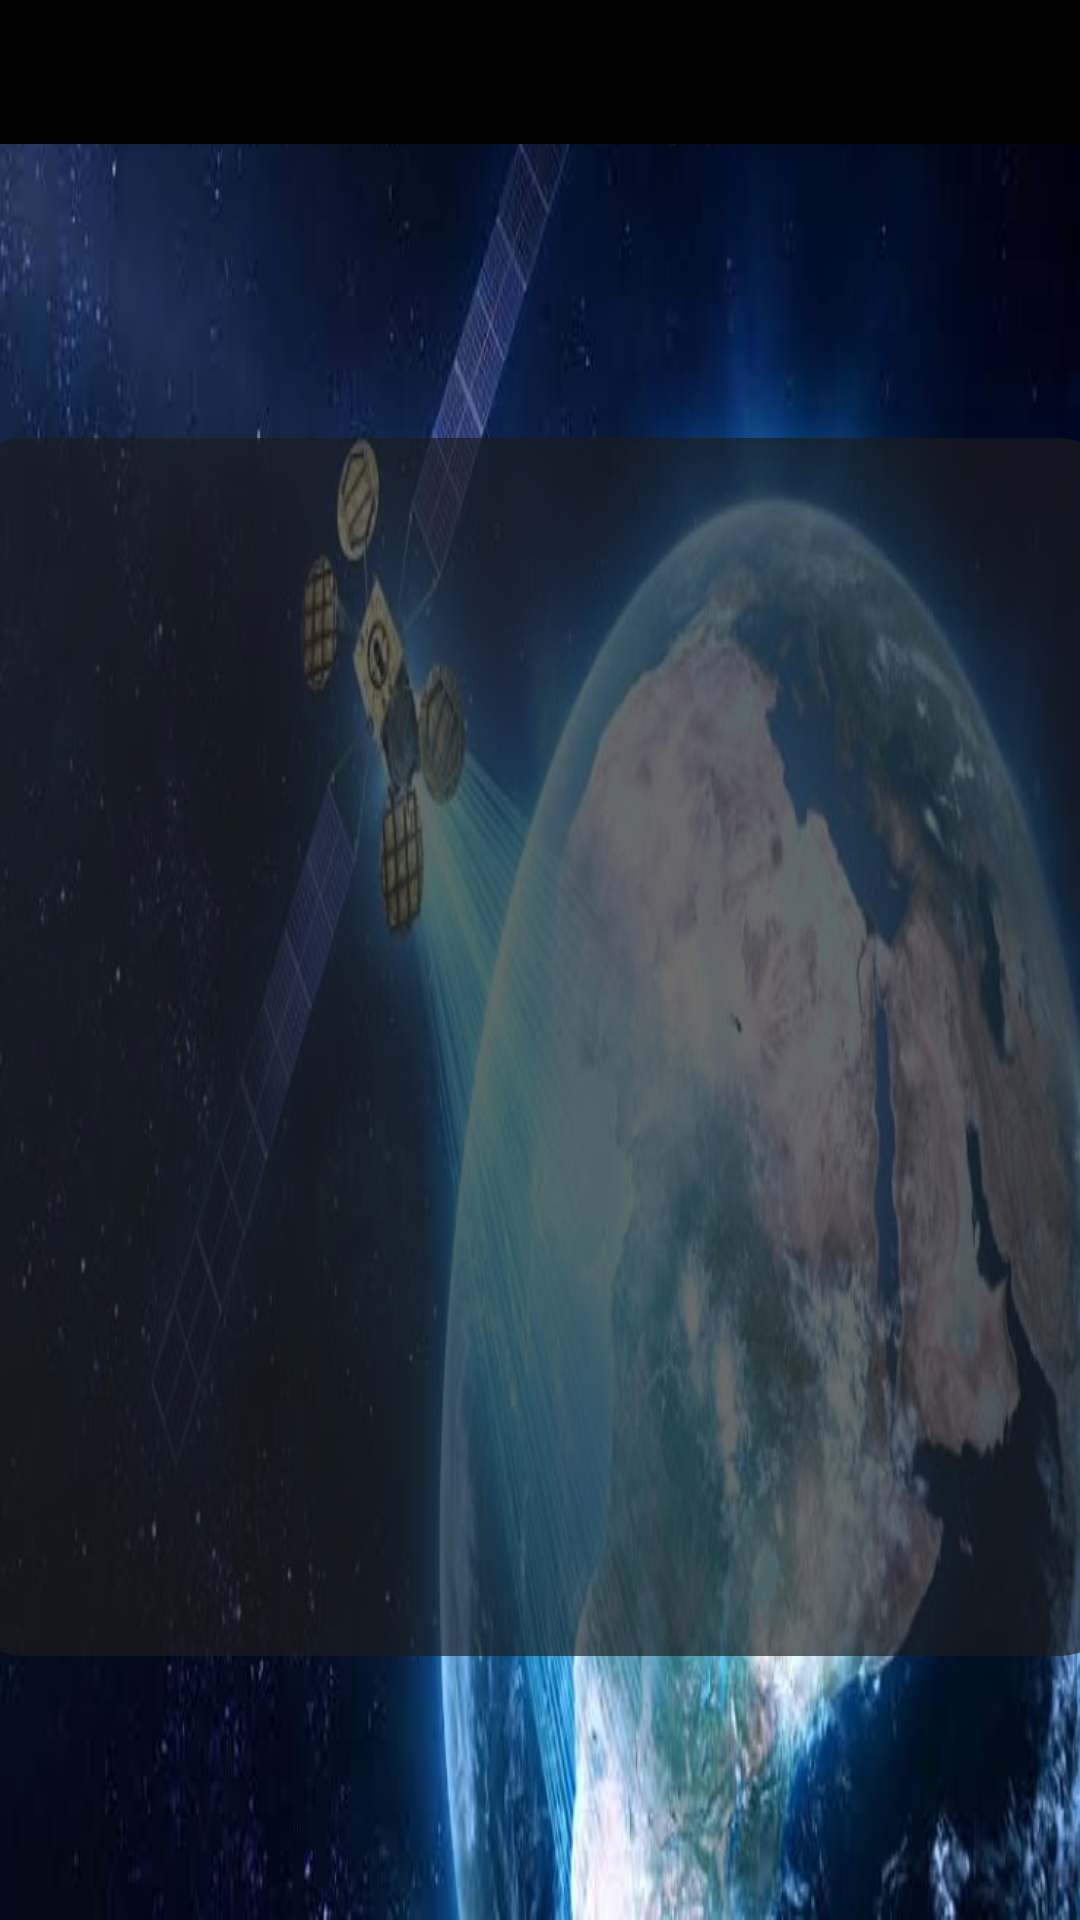

Produce the Android XML layout that renders to this screen, including the resource entries it uses.
<!-- AndroidManifest.xml: application theme Theme.FindMyWay_App -->
<!-- res/layout/activity_main.xml -->
<?xml version="1.0" encoding="utf-8"?>
<androidx.constraintlayout.widget.ConstraintLayout xmlns:android="http://schemas.android.com/apk/res/android"
    xmlns:app="http://schemas.android.com/apk/res-auto"
    xmlns:tools="http://schemas.android.com/tools"
    android:layout_width="match_parent"
    android:layout_height="match_parent"
    android:background="@drawable/bg_access_page"
    tools:context=".MainActivity">

    <LinearLayout
        android:id="@+id/accessMenu"
        android:layout_width="match_parent"
        android:layout_height="wrap_content"
        android:orientation="horizontal"
        android:background="@color/black"
        app:layout_constraintEnd_toEndOf="parent"
        app:layout_constraintStart_toStartOf="parent"
        app:layout_constraintTop_toTopOf="parent">

        <Button
            android:id="@+id/btn_login"
            android:layout_width="wrap_content"
            android:layout_height="wrap_content"
            android:layout_weight="1"
            android:textSize="20sp"
            android:backgroundTint="#00272727"
            android:text="Login" />

        <Button
            android:id="@+id/btn_signup"
            android:layout_width="wrap_content"
            android:layout_height="wrap_content"
            android:layout_weight="1"
            android:textSize="20sp"
            android:backgroundTint="#00403E3E"
            android:text="Sign up" />
    </LinearLayout>

    <FrameLayout
        android:id="@+id/accessOption"
        android:name="com.example.findmyway_app.Login_frag"
        android:layout_width="379dp"
        android:layout_height="406dp"
        android:layout_marginStart="10dp"
        android:layout_marginTop="10dp"
        android:layout_marginEnd="10dp"
        app:layout_constraintBottom_toBottomOf="parent"
        app:layout_constraintEnd_toEndOf="parent"
        app:layout_constraintStart_toStartOf="parent"
        app:layout_constraintTop_toBottomOf="@+id/accessMenu"
        android:background="@drawable/transpa_rectangle"/>


</androidx.constraintlayout.widget.ConstraintLayout>
<!-- resources referenced by this layout -->
<resources>
  <color name="black">#FF000000</color>
  <!-- drawable bg_access_page: jpeg bitmap (drawable, 32379 bytes) -->
  <!-- drawable transpa_rectangle (drawable) -->
  <vector
      xmlns:android="http://schemas.android.com/apk/res/android"
      xmlns:aapt="http://schemas.android.com/aapt"
      android:width="219dp"
      android:height="308dp"
      android:viewportWidth="219"
      android:viewportHeight="308"
      >
  
      <group>
  
          <clip-path
              android:pathData="M10 0H209C214.523 0 219 4.47715 219 10V298C219 303.523 214.523 308 209 308H10C4.47715 308 0 303.523 0 298V10C0 4.47715 4.47715 0 10 0Z"
              />
  
          <path
              android:pathData="M0 0V308H219V0"
              android:fillColor="#A61C1C1C"
              />
  
      </group>
  
  </vector>
  <style name="Theme.FindMyWay_App" parent="Theme.MaterialComponents.DayNight.NoActionBar">
          
          <item name="colorPrimary">@color/purple_500</item>
          <item name="colorPrimaryVariant">@color/purple_700</item>
          <item name="colorOnPrimary">@color/white</item>
          
          <item name="colorSecondary">@color/teal_200</item>
          <item name="colorSecondaryVariant">@color/teal_700</item>
          <item name="colorOnSecondary">@color/black</item>
          
          <item name="android:statusBarColor" tools:targetApi="l">?attr/colorPrimaryVariant</item>
          
      </style>
  <color name="purple_500">#FF6200EE</color>
  <color name="purple_700">#FF3700B3</color>
  <color name="white">#FFFFFFFF</color>
  <color name="teal_200">#FF03DAC5</color>
  <color name="teal_700">#FF018786</color>
</resources>
